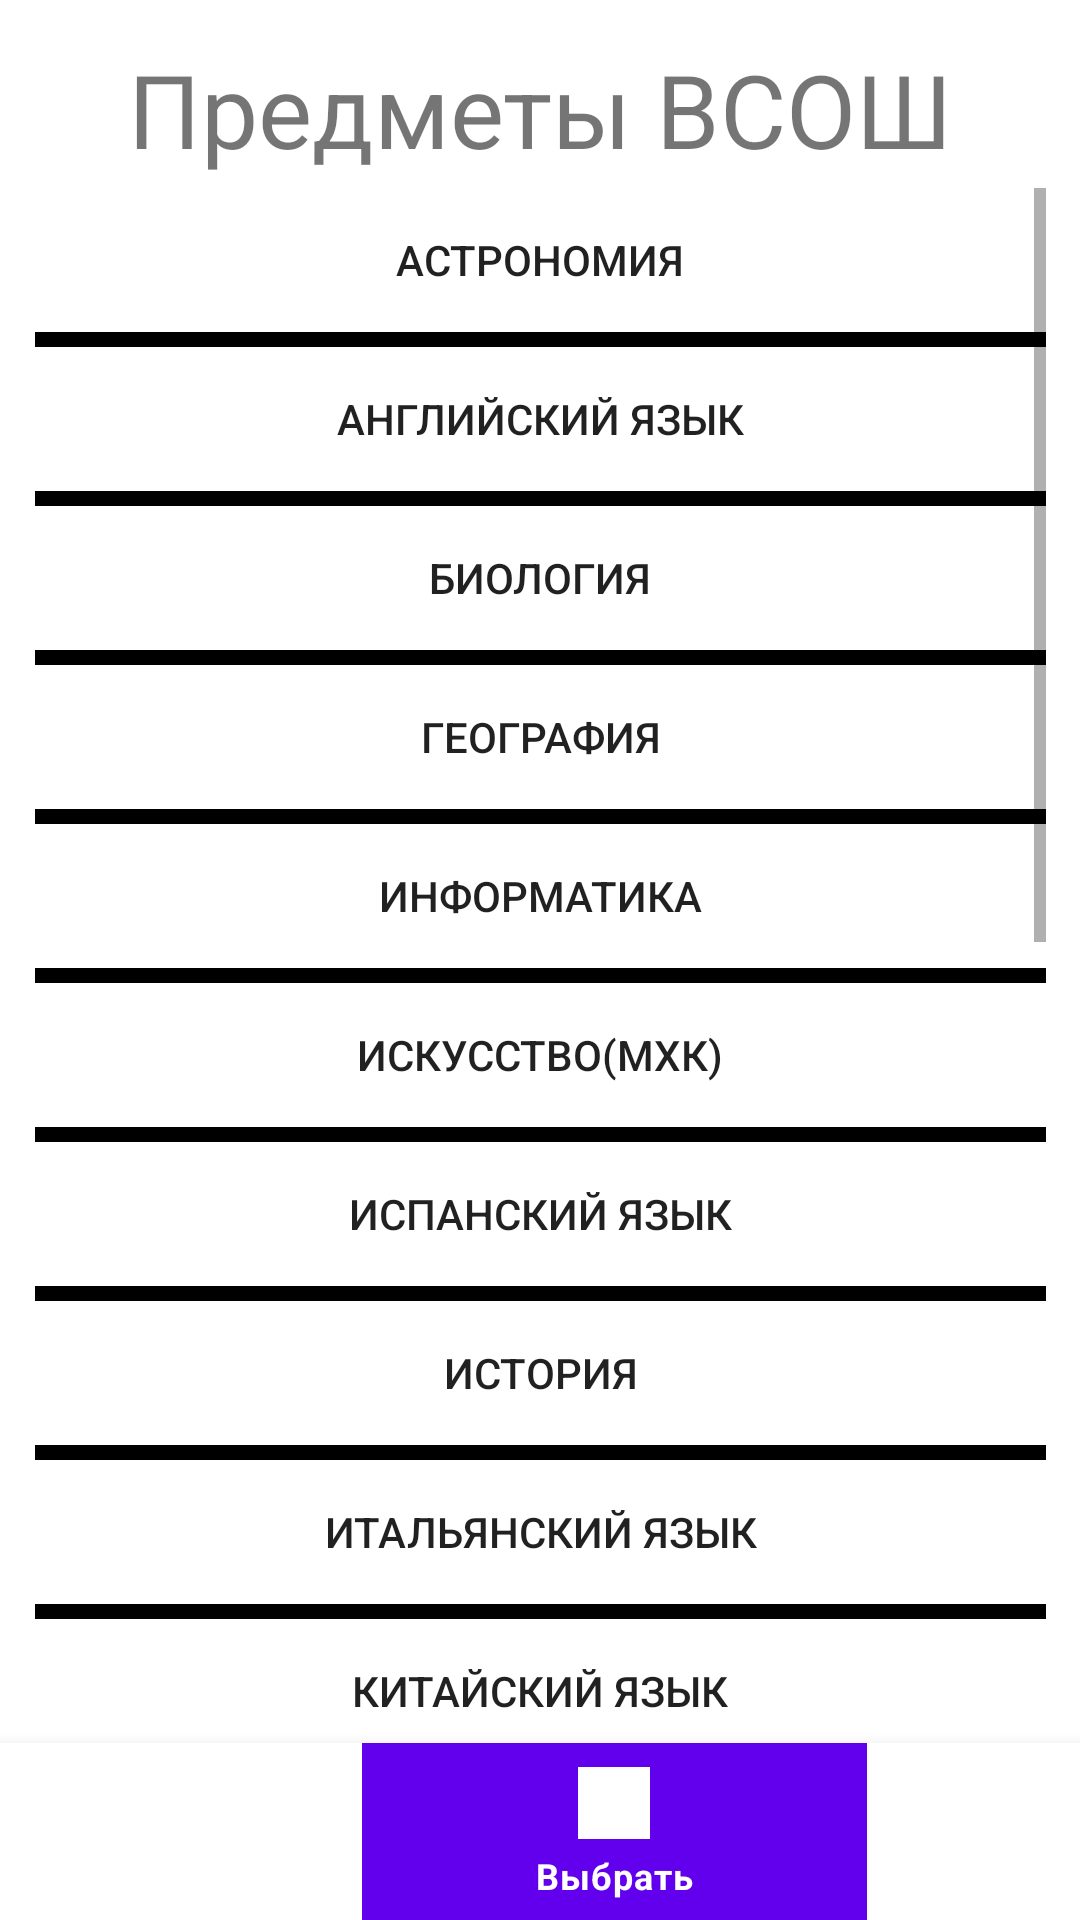

Reconstruct the res/layout file that produces this screen, plus the resources it refers to.
<!-- AndroidManifest.xml: application theme Theme.SamsungProject -->
<!-- res/layout/activity_main.xml -->
<?xml version="1.0" encoding="utf-8"?>
<androidx.constraintlayout.widget.ConstraintLayout xmlns:android="http://schemas.android.com/apk/res/android"
    xmlns:app="http://schemas.android.com/apk/res-auto"
    xmlns:tools="http://schemas.android.com/tools"
    android:layout_width="match_parent"
    android:layout_height="match_parent"
    tools:context=".MainActivity">

    <TextView
        android:id="@+id/textView"
        android:layout_width="305dp"
        android:layout_height="98dp"
        android:text="@string/title"
        android:textAlignment="center"
        android:textSize="34sp"
        app:layout_constraintBottom_toBottomOf="parent"
        app:layout_constraintEnd_toEndOf="parent"
        app:layout_constraintStart_toStartOf="parent"
        app:layout_constraintTop_toTopOf="parent"
        app:layout_constraintVertical_bias="0.025" />


    <ScrollView
        android:id="@+id/scrollView2"
        android:layout_width="337dp"
        android:layout_height="515dp"
        app:layout_constraintBottom_toBottomOf="parent"
        app:layout_constraintEnd_toEndOf="parent"
        app:layout_constraintStart_toStartOf="parent"
        app:layout_constraintTop_toTopOf="parent"
        tools:ignore="MissingConstraints,SpeakableTextPresentCheck">

        <LinearLayout
            android:layout_width="match_parent"
            android:layout_height="wrap_content"
            android:orientation="vertical">

            <Button
                android:id="@+id/button2"
                android:layout_width="match_parent"
                android:layout_height="match_parent"
                android:background="@drawable/round_shape"
                android:text="@string/astro" />

            <View
                android:layout_width="match_parent"
                android:layout_height="5dp"
                android:background="@android:color/black" />

            <Button
                android:id="@+id/button3"
                android:layout_width="match_parent"
                android:layout_height="wrap_content"
                android:background="@drawable/round_shape"
                android:text="@string/english" />

            <View
                android:layout_width="match_parent"
                android:layout_height="5dp"
                android:background="@android:color/black" />

            <Button
                android:id="@+id/button4"
                android:layout_width="match_parent"
                android:layout_height="wrap_content"
                android:background="@drawable/round_shape"
                android:text="@string/bio" />

            <View
                android:layout_width="match_parent"
                android:layout_height="5dp"
                android:background="@android:color/black" />

            <Button
                android:id="@+id/button5"
                android:layout_width="match_parent"
                android:layout_height="wrap_content"
                android:background="@drawable/round_shape"
                android:text="@string/geogr" />

            <View
                android:layout_width="match_parent"
                android:layout_height="5dp"
                android:background="@android:color/black" />

            <Button
                android:id="@+id/button6"
                android:layout_width="match_parent"
                android:layout_height="wrap_content"
                android:background="@drawable/round_shape"
                android:text="@string/inf" />

            <View
                android:layout_width="match_parent"
                android:layout_height="5dp"
                android:background="@android:color/black" />

            <Button
                android:id="@+id/button7"
                android:layout_width="match_parent"
                android:layout_height="wrap_content"
                android:background="@drawable/round_shape"
                android:text="@string/mhk" />

            <View
                android:layout_width="match_parent"
                android:layout_height="5dp"
                android:background="@android:color/black" />

            <Button
                android:id="@+id/button8"
                android:layout_width="match_parent"
                android:layout_height="wrap_content"
                android:background="@drawable/round_shape"
                android:text="@string/spanish" />

            <View
                android:layout_width="match_parent"
                android:layout_height="5dp"
                android:background="@android:color/black" />

            <Button
                android:id="@+id/button9"
                android:layout_width="match_parent"
                android:layout_height="wrap_content"
                android:background="@drawable/round_shape"
                android:text="@string/his" />

            <View
                android:layout_width="match_parent"
                android:layout_height="5dp"
                android:background="@android:color/black" />

            <Button
                android:id="@+id/button10"
                android:layout_width="match_parent"
                android:layout_height="wrap_content"
                android:background="@drawable/round_shape"
                android:text="@string/ital" />

            <View
                android:layout_width="match_parent"
                android:layout_height="5dp"
                android:background="@android:color/black" />

            <Button
                android:id="@+id/button11"
                android:layout_width="match_parent"
                android:layout_height="wrap_content"
                android:background="@drawable/round_shape"
                android:text="@string/chin" />

            <View
                android:layout_width="match_parent"
                android:layout_height="5dp"
                android:background="@android:color/black" />

            <Button
                android:id="@+id/button12"
                android:layout_width="match_parent"
                android:layout_height="wrap_content"
                android:background="@drawable/round_shape"
                android:text="@string/lit" />

            <View
                android:layout_width="match_parent"
                android:layout_height="5dp"
                android:background="@android:color/black" />

            <Button
                android:id="@+id/button13"
                android:layout_width="match_parent"
                android:layout_height="wrap_content"
                android:background="@drawable/round_shape"
                android:text="@string/math" />

            <View
                android:layout_width="match_parent"
                android:layout_height="5dp"
                android:background="@android:color/black" />

            <Button
                android:id="@+id/button14"
                android:layout_width="match_parent"
                android:layout_height="wrap_content"
                android:background="@drawable/round_shape"
                android:text="@string/deu" />

            <View
                android:layout_width="match_parent"
                android:layout_height="5dp"
                android:background="@android:color/black" />

            <Button
                android:id="@+id/button15"
                android:layout_width="match_parent"
                android:layout_height="wrap_content"
                android:background="@drawable/round_shape"
                android:text="@string/obch" />

            <View
                android:layout_width="match_parent"
                android:layout_height="5dp"
                android:background="@android:color/black" />

            <Button
                android:id="@+id/button16"
                android:layout_width="match_parent"
                android:layout_height="wrap_content"
                android:background="@drawable/round_shape"
                android:text="@string/loyal" />

            <View
                android:layout_width="match_parent"
                android:layout_height="5dp"
                android:background="@android:color/black" />

            <Button
                android:id="@+id/button17"
                android:layout_width="match_parent"
                android:layout_height="wrap_content"
                android:background="@drawable/round_shape"
                android:text="@string/rus" />

            <View
                android:layout_width="match_parent"
                android:layout_height="5dp"
                android:background="@android:color/black" />

            <Button
                android:id="@+id/button18"
                android:layout_width="match_parent"
                android:layout_height="wrap_content"
                android:background="@drawable/round_shape"
                android:text="@string/phys" />

            <View
                android:layout_width="match_parent"
                android:layout_height="5dp"
                android:background="@android:color/black" />

            <Button
                android:id="@+id/button19"
                android:layout_width="match_parent"
                android:layout_height="wrap_content"
                android:background="@drawable/round_shape"
                android:text="@string/chem" />

            <View
                android:layout_width="match_parent"
                android:layout_height="5dp"
                android:background="@android:color/black" />

            <Button
                android:id="@+id/button20"
                android:layout_width="match_parent"
                android:layout_height="wrap_content"
                android:background="@drawable/round_shape"
                android:text="@string/eco" />

            <View
                android:layout_width="match_parent"
                android:layout_height="5dp"
                android:background="@android:color/black" />

            <Button
                android:id="@+id/button21"
                android:layout_width="match_parent"
                android:layout_height="wrap_content"
                android:background="@drawable/round_shape"
                android:text="@string/econom" />

        </LinearLayout>
    </ScrollView>

    <com.google.android.material.bottomnavigation.BottomNavigationView
        android:id="@+id/navmenu"
        android:layout_width="410dp"
        android:layout_height="59dp"
        app:itemBackground="@color/purple_500"
        app:itemIconTint="@color/white"
        app:itemTextColor="@color/white"
        app:layout_constraintBottom_toBottomOf="parent"
        app:layout_constraintEnd_toEndOf="parent"
        app:layout_constraintHorizontal_bias="0.0"
        app:layout_constraintStart_toStartOf="parent"
        app:layout_constraintTop_toTopOf="parent"
        app:layout_constraintVertical_bias="1.0"
        app:menu="@menu/navigation" />


</androidx.constraintlayout.widget.ConstraintLayout>
<!-- resources referenced by this layout -->
<resources>
  <color name="purple_500">#FF6200EE</color>
  <color name="white">#FFFFFFFF</color>
  <string name="astro">Астрономия</string>
  <string name="bio">Биология</string>
  <string name="chem">Химия</string>
  <string name="chin">Китайский язык</string>
  <string name="deu">Немецкий язык</string>
  <string name="eco">Экология</string>
  <string name="econom">Экономика</string>
  <string name="english">Английский язык</string>
  <string name="geogr">География</string>
  <string name="his">История</string>
  <string name="inf">Информатика</string>
  <string name="ital">Итальянский язык</string>
  <string name="lit">Литература</string>
  <string name="loyal">Право</string>
  <string name="math">Математика</string>
  <string name="mhk">Искусство(МХК)</string>
  <string name="obch">Обществознание</string>
  <string name="phys">Физика</string>
  <string name="rus">Русский язык</string>
  <string name="spanish">Испанский язык</string>
  <string name="title">Предметы ВСОШ</string>
  <style name="Theme.SamsungProject" parent="Theme.MaterialComponents.DayNight.DarkActionBar">
          
          <item name="colorPrimary">@color/teal_200</item>
          <item name="colorPrimaryVariant">@color/blue_90</item>
          <item name="colorOnPrimary">@color/white</item>
          
          <item name="colorSecondary">@color/teal_200</item>
          <item name="colorSecondaryVariant">@color/teal_700</item>
          <item name="colorOnSecondary">@color/black</item>
          
          <item name="android:statusBarColor" tools:targetApi="l">?attr/colorPrimaryVariant</item>
          
      </style>
  <color name="teal_200">#0004FF</color>
  <color name="blue_90">#00238E</color>
  <color name="teal_700">#FF018786</color>
  <color name="black">#FF000000</color>
</resources>
